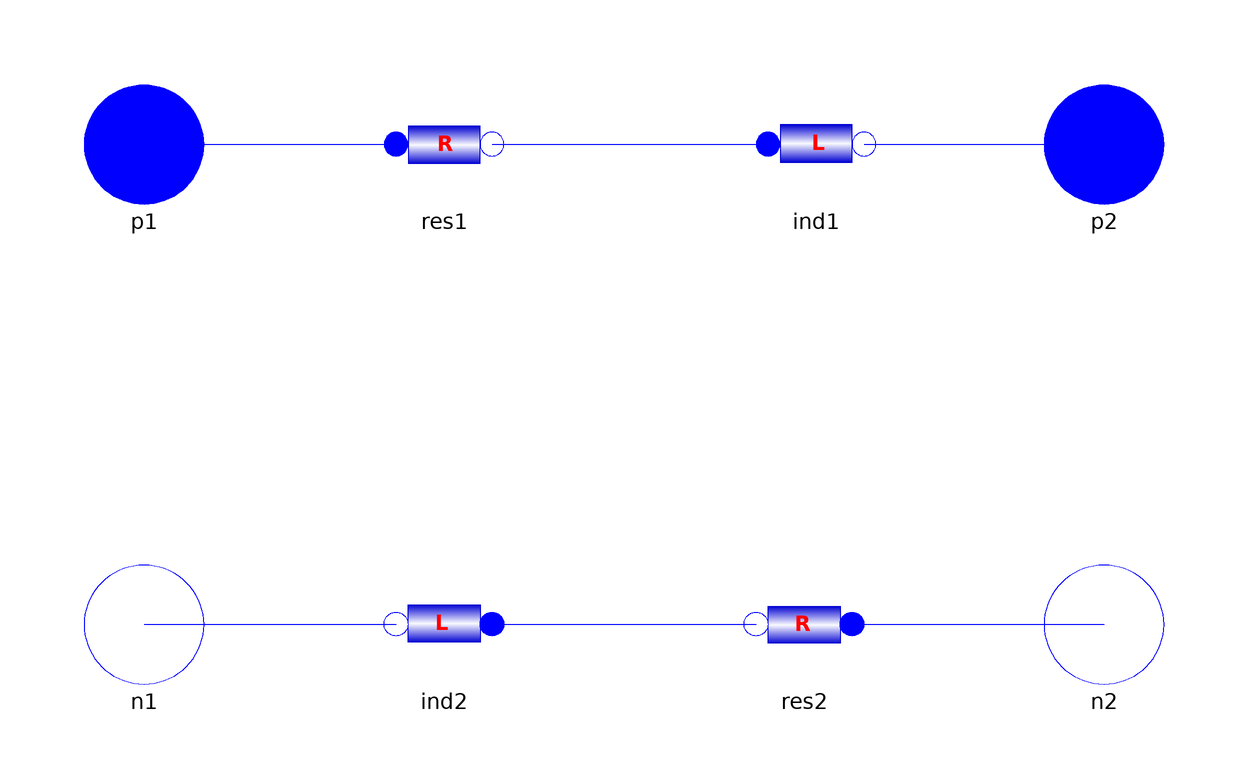

Above is the diagram view of the following Modelica model: its components placed by their Placement annotations and its connect equations drawn as lines.

model TransmissionLine
  Interfaces.Electrical.PositivePhasorPin p1 annotation(
  Placement(transformation(extent = {{-90, 30}, {-70, 50}}), iconTransformation(extent = {{-100, 50}, {-80, 70}})));
  Interfaces.Electrical.PositivePhasorPin p2 annotation(
  Placement(transformation(extent = {{70, 30}, {90, 50}}), iconTransformation(extent = {{80, 50}, {100, 70}})));
  Interfaces.Electrical.NegativePhasorPin n1 annotation(
  Placement(transformation(extent = {{-90, -50}, {-70, -30}}), iconTransformation(extent = {{-100, -70}, {-80, -50}})));
  Interfaces.Electrical.NegativePhasorPin n2 annotation(
  Placement(transformation(extent = {{70, -50}, {90, -30}}), iconTransformation(extent = {{80, -70}, {100, -50}})));
  Resistor res1(R = R) annotation(
  Placement(transformation(extent = {{-40, 30}, {-20, 50}})));
  Inductor ind1(L = L / 2, fo = fo) annotation(
  Placement(transformation(extent = {{22, 30}, {42, 50}})));
  Resistor res2(R = R) annotation(
  Placement(transformation(extent = {{40, -50}, {20, -30}})));
  Inductor ind2(L = L / 2, fo = fo) annotation(
  Placement(transformation(extent = {{-20, -50}, {-40, -30}})));
  parameter Length l = 1000 "line length";
  parameter Length r = 0.002 "wire radius";
  parameter Length d = 0.1 "conductors distance";
  parameter Modelica.SIunits.Frequency fo = 50 "nominal f";
protected
  constant Resistivity ro = 1.68e-8 "copper";
  parameter Resistance R = ro * l / (pi * r ^ 2 / 4);
  parameter Inductance L = 4e-7 * log(d / (0.7788 * r));
equation
  connect(p1, res1.p) annotation(
  Line(points = {{-80, 40}, {-38, 40}}, color = {0, 0, 255}, smooth = Smooth.None));
  connect(res1.n, ind1.p) annotation(
  Line(points = {{-22, 40}, {24, 40}}, color = {0, 0, 255}, smooth = Smooth.None));
  connect(ind1.n, p2) annotation(
  Line(points = {{40, 40}, {80, 40}}, color = {0, 0, 255}, smooth = Smooth.None));
  connect(n1, ind2.n) annotation(
  Line(points = {{-80, -40}, {-38, -40}}, color = {0, 0, 255}, smooth = Smooth.None));
  connect(ind2.p, res2.n) annotation(
  Line(points = {{-22, -40}, {22, -40}}, color = {0, 0, 255}, smooth = Smooth.None));
  connect(res2.p, n2) annotation(
  Line(points = {{38, -40}, {80, -40}}, color = {0, 0, 255}, smooth = Smooth.None));
  annotation(
  Icon(coordinateSystem(preserveAspectRatio = false, extent = {{-100, -100}, {100, 100}}), graphics = {Line(points = {{-80, 60}, {80, 60}}, color = {0, 0, 100}, thickness = 0.5, smooth = Smooth.None), Line(points = {{-80, -60}, {80, -60}}, color = {0, 0, 100}, thickness = 0.5, smooth = Smooth.None)}), Diagram(coordinateSystem(preserveAspectRatio = false, extent = {{-100, -100}, {100, 100}}), graphics));
end TransmissionLine;